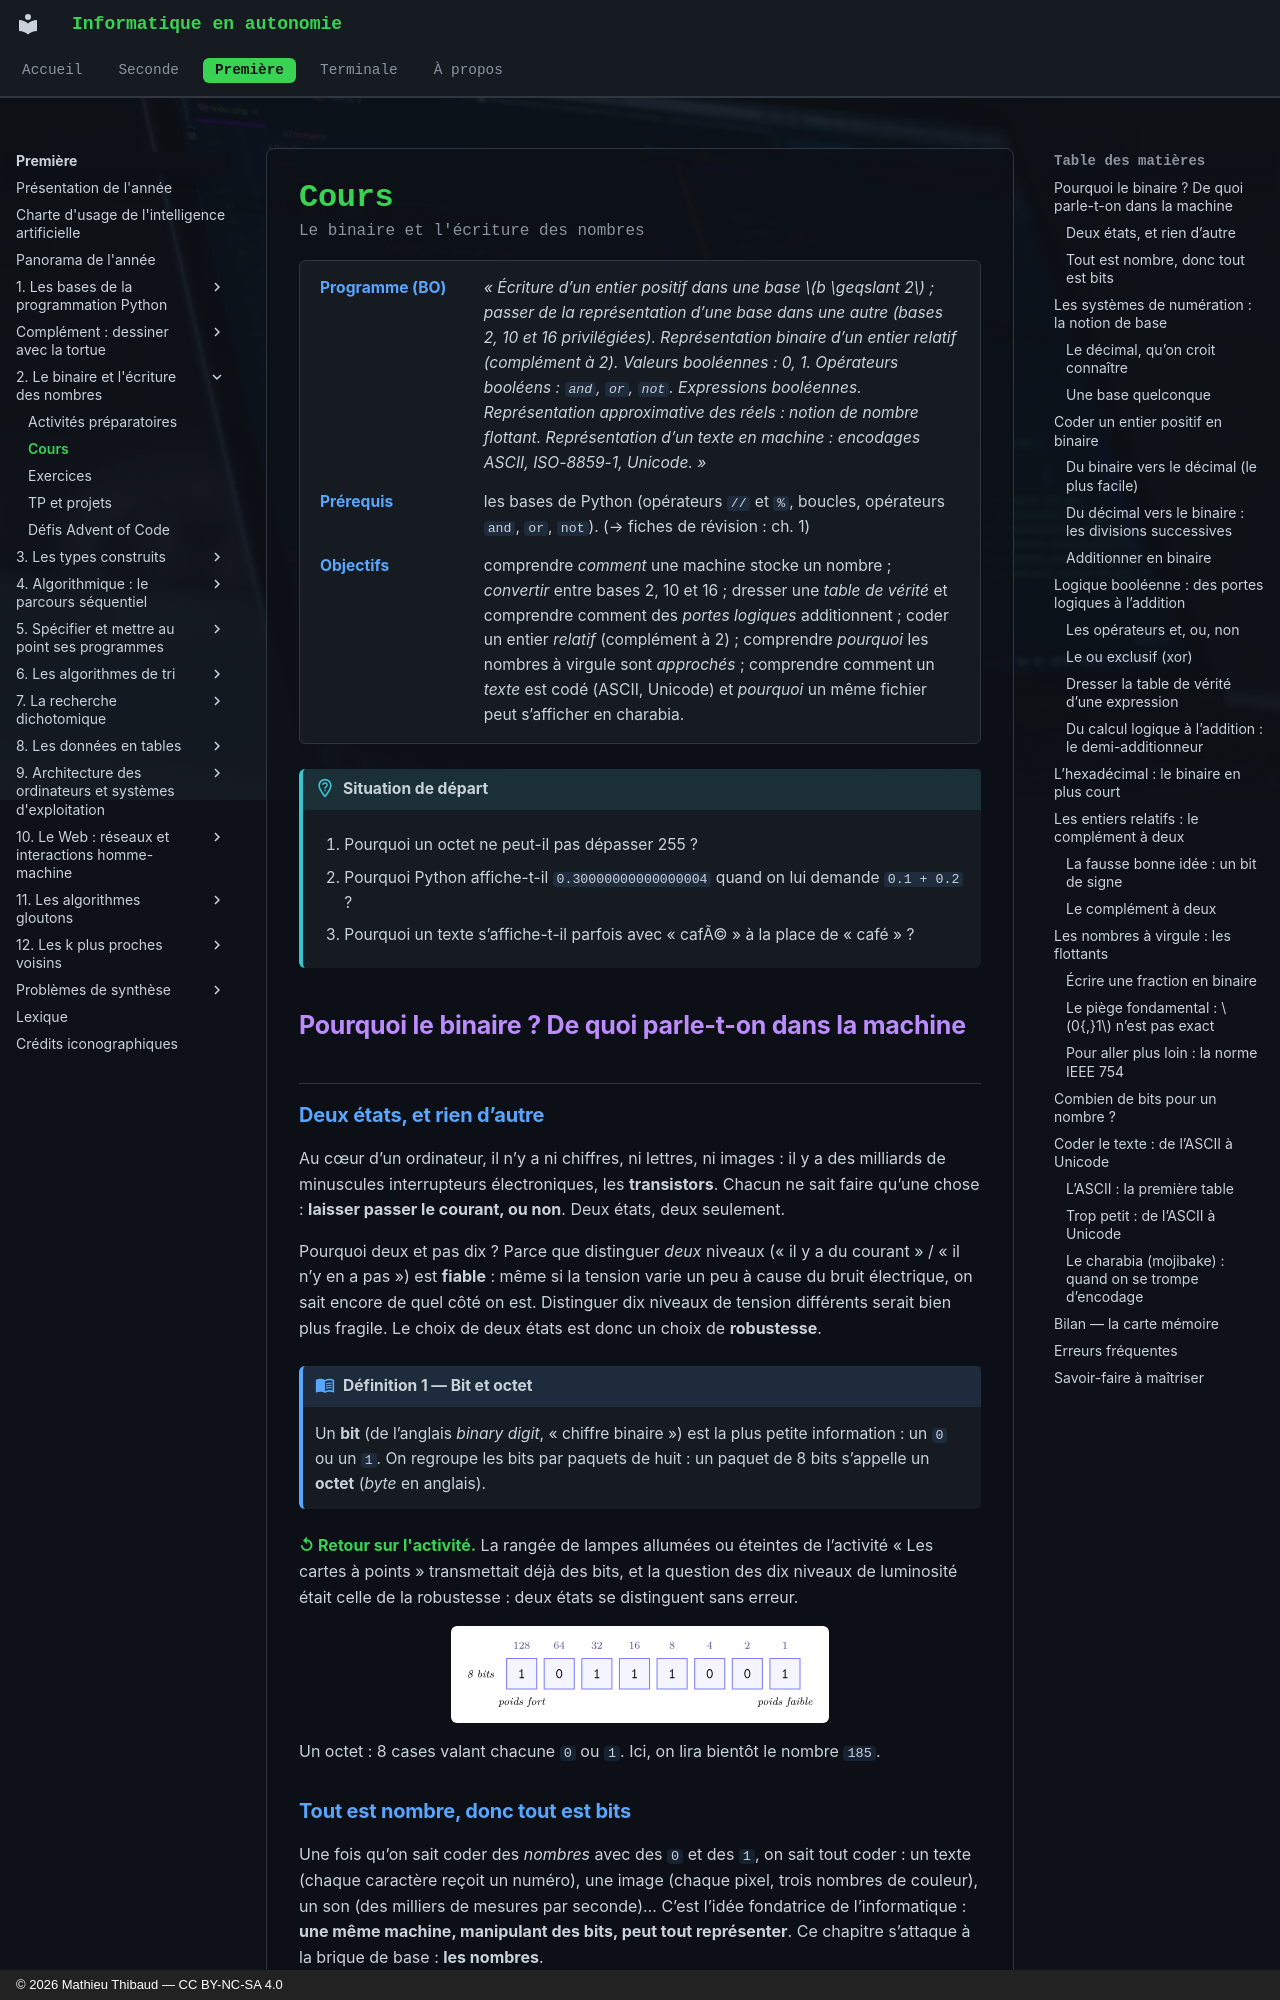

repository: MathThibaud/informatique-en-autonomie · page: premiere/02-le-binaire-et-l-ecriture-des-nombres/cours/index.html · generator: mkdocs · copyright: © 2026 Mathieu Thibaud — CC BY-NC-SA 4.0

# Cours

<p class="sous-titre">Le binaire et l'écriture des nombres</p>

<span id="chap-02" class="ancre"></span>

<div class="tete-chapitre" markdown>

Programme (BO)
:   *« Écriture d’un entier positif dans une base $b \geqslant 2$ ; passer de la représentation d’une base dans une autre (bases 2, 10 et 16 privilégiées). Représentation binaire d’un entier relatif (complément à 2). Valeurs booléennes : 0, 1. Opérateurs booléens : `and`, `or`, `not`. Expressions booléennes. Représentation approximative des réels : notion de nombre flottant. Représentation d’un texte en machine : encodages ASCII, ISO-8859-1, Unicode. »*

Prérequis
:   les bases de Python (opérateurs `//` et `%`, boucles, opérateurs `and`, `or`, `not`). (→ fiches de révision : ch. 1)

Objectifs
:   comprendre *comment* une machine stocke un nombre ; *convertir* entre bases 2, 10 et 16 ; dresser une *table de vérité* et comprendre comment des *portes logiques* additionnent ; coder un entier *relatif* (complément à 2) ; comprendre *pourquoi* les nombres à virgule sont *approchés* ; comprendre comment un *texte* est codé (ASCII, Unicode) et *pourquoi* un même fichier peut s’afficher en charabia.

</div>

!!! situation "Situation de départ"

    1.  Pourquoi un octet ne peut-il pas dépasser 255 ?

    2.  Pourquoi Python affiche-t-il `0.30000000000000004` quand on lui demande `0.1 + 0.2` ?

    3.  Pourquoi un texte s’affiche-t-il parfois avec « cafÃ© » à la place de « café » ?

## Pourquoi le binaire ? De quoi parle-t-on dans la machine

### Deux états, et rien d’autre

Au cœur d’un ordinateur, il n’y a ni chiffres, ni lettres, ni images : il y a des milliards de minuscules interrupteurs électroniques, les **transistors**. Chacun ne sait faire qu’une chose : **laisser passer le courant, ou non**. Deux états, deux seulement.

Pourquoi deux et pas dix ? Parce que distinguer *deux* niveaux (« il y a du courant » / « il n’y en a pas ») est **fiable** : même si la tension varie un peu à cause du bruit électrique, on sait encore de quel côté on est. Distinguer dix niveaux de tension différents serait bien plus fragile. Le choix de deux états est donc un choix de **robustesse**.

!!! definition "Définition 1 — Bit et octet"

    Un <span id="lex-bit02" class="ancre"></span>**bit** (de l’anglais *binary digit*, « chiffre binaire ») est la plus petite information : un `0` ou un `1`. On regroupe les bits par paquets de huit : un paquet de 8 bits s’appelle un <span id="lex-octet02" class="ancre"></span>**octet** (*byte* en anglais).

<span class="retouract">↺ Retour sur l'activité.</span> La rangée de lampes allumées ou éteintes de l’activité « Les cartes à points » transmettait déjà des bits, et la question des dix niveaux de luminosité était celle de la robustesse : deux états se distinguent sans erreur.

![](../figures/287a108aaf37f0f9.svg){ .tikz loading=lazy }

Un octet : 8 cases valant chacune `0` ou `1`. Ici, on lira bientôt le nombre `185`.
